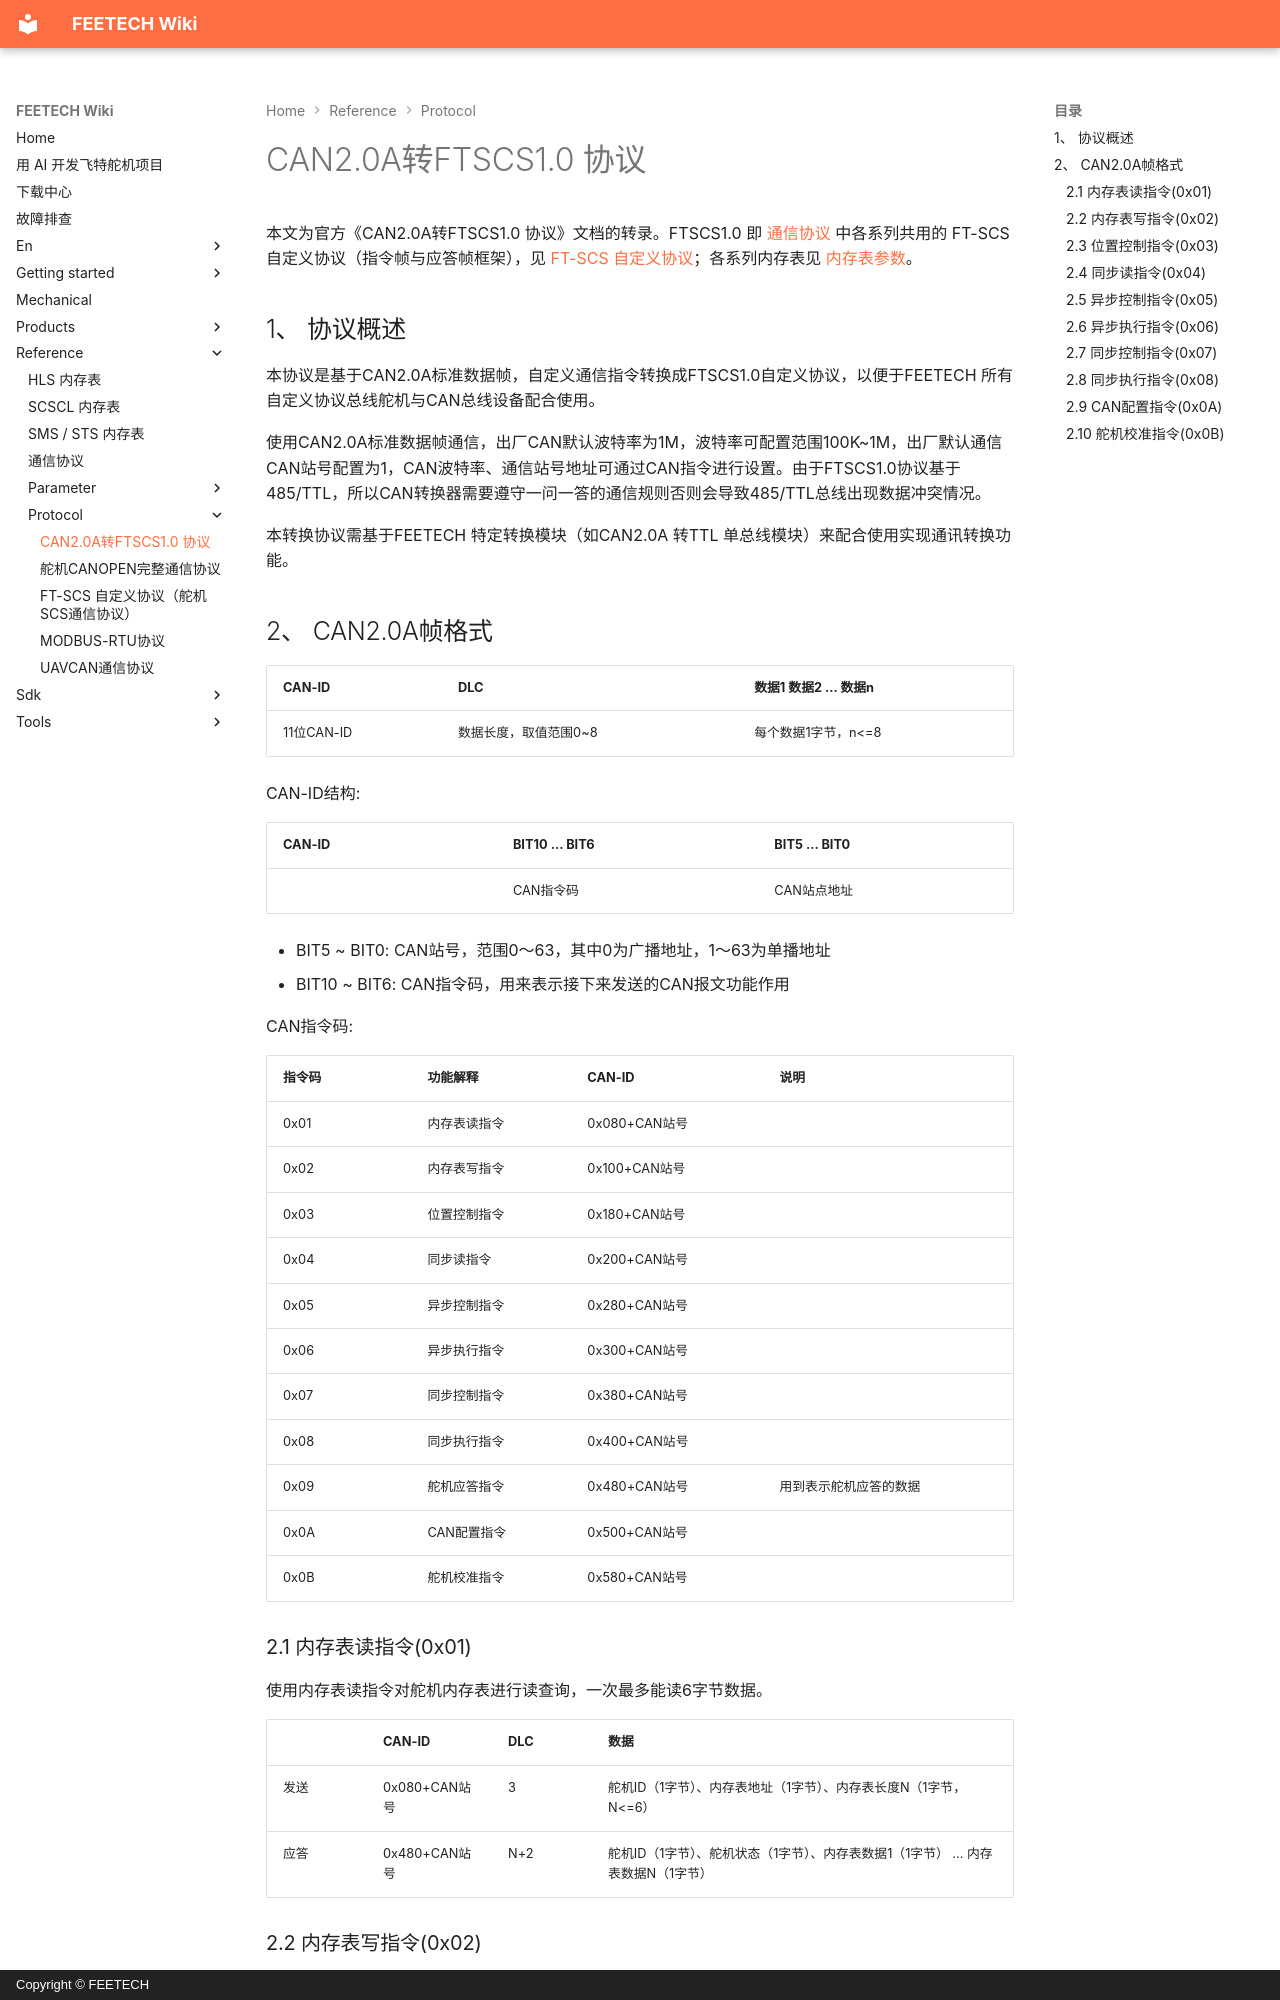

repository: ftservo/ftservo-wiki · page: reference/protocol/can-ftscs/index.html · generator: mkdocs · copyright: Copyright © FEETECH

# CAN2.0A转FTSCS1.0 协议

本文为官方《CAN2.0A转FTSCS1.0 协议》文档的转录。FTSCS1.0 即 [通信协议](index.md) 中各系列共用的 FT-SCS 自定义协议（指令帧与应答帧框架），见 [FT-SCS 自定义协议](ft-scs.md)；各系列内存表见 [内存表参数](../parameter/index.md)。

## 1、 协议概述

本协议是基于CAN2.0A标准数据帧，自定义通信指令转换成FTSCS1.0自定义协议，以便于FEETECH 所有自定义协议总线舵机与CAN总线设备配合使用。

使用CAN2.0A标准数据帧通信，出厂CAN默认波特率为1M，波特率可配置范围100K~1M，出厂默认通信CAN站号配置为1，CAN波特率、通信站号地址可通过CAN指令进行设置。由于FTSCS1.0协议基于485/TTL，所以CAN转换器需要遵守一问一答的通信规则否则会导致485/TTL总线出现数据冲突情况。

本转换协议需基于FEETECH 特定转换模块（如CAN2.0A 转TTL 单总线模块）来配合使用实现通讯转换功能。

## 2、 CAN2.0A帧格式

| CAN-ID | DLC | 数据1 数据2 ... 数据n |
| --- | --- | --- |
| 11位CAN-ID | 数据长度，取值范围0~8 | 每个数据1字节，n<=8 |

CAN-ID结构:

| CAN-ID | BIT10 ... BIT6 | BIT5 ... BIT0 |
| --- | --- | --- |
|  | CAN指令码 | CAN站点地址 |

- BIT5 ~ BIT0: CAN站号，范围0～63，其中0为广播地址，1～63为单播地址
- BIT10 ~ BIT6: CAN指令码，用来表示接下来发送的CAN报文功能作用

CAN指令码:

| 指令码 | 功能解释 | CAN-ID | 说明 |
| --- | --- | --- | --- |
| 0x01 | 内存表读指令 | 0x080+CAN站号 |  |
| 0x02 | 内存表写指令 | 0x100+CAN站号 |  |
| 0x03 | 位置控制指令 | 0x180+CAN站号 |  |
| 0x04 | 同步读指令 | 0x200+CAN站号 |  |
| 0x05 | 异步控制指令 | 0x280+CAN站号 |  |
| 0x06 | 异步执行指令 | 0x300+CAN站号 |  |
| 0x07 | 同步控制指令 | 0x380+CAN站号 |  |
| 0x08 | 同步执行指令 | 0x400+CAN站号 |  |
| 0x09 | 舵机应答指令 | 0x480+CAN站号 | 用到表示舵机应答的数据 |
| 0x0A | CAN配置指令 | 0x500+CAN站号 |  |
| 0x0B | 舵机校准指令 | 0x580+CAN站号 |  |
